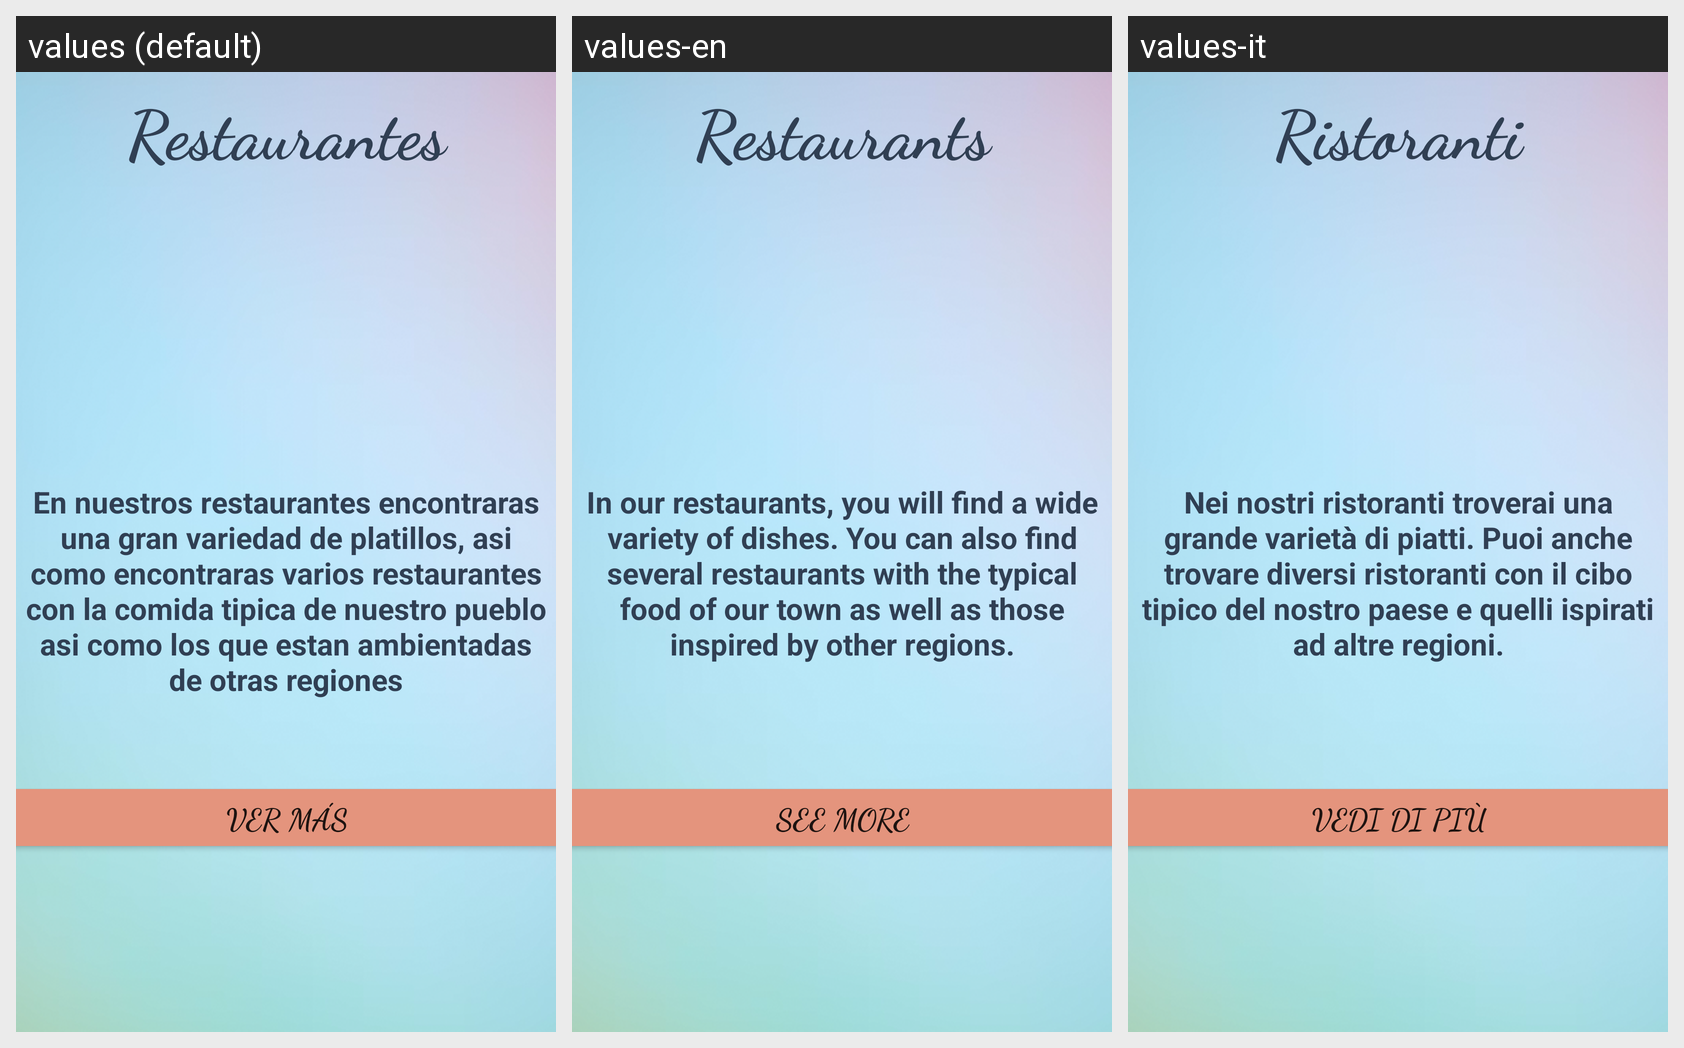

Locale-by-locale string values for the Android screen shown in this grid:
Android screen res/layout/activity_restaurantes_home.xml rendered under 3 locales, left to right: values (default), values-en, values-it. Device: Nexus 5 (rendered at 1080×1920; each locale shown at half size, 540×960, under a caption strip naming it); theme Theme.Turistiandov2.
Strings drawn on this screen, with the default value and each locale's value (text and hints the layout hard-codes, and strings that could not be matched under every locale, appear in the picture but are not listed):

restaurante
  values: Restaurantes
  values-en: Restaurants
  values-it: Ristoranti

restaurantes
  values: En nuestros restaurantes encontraras una gran variedad de platillos, asi como encontraras varios restaurantes con la comida tipica de nuestro pueblo asi como los que estan ambientadas de otras regiones
  values-en: In our restaurants, you will find a wide variety of dishes. You can also find several restaurants with the typical food of our town as well as those inspired by other regions.
  values-it: Nei nostri ristoranti troverai una grande varietà di piatti. Puoi anche trovare diversi ristoranti con il cibo tipico del nostro paese e quelli ispirati ad altre regioni.

ver
  values: Ver más
  values-en: See more
  values-it: Vedi di più
